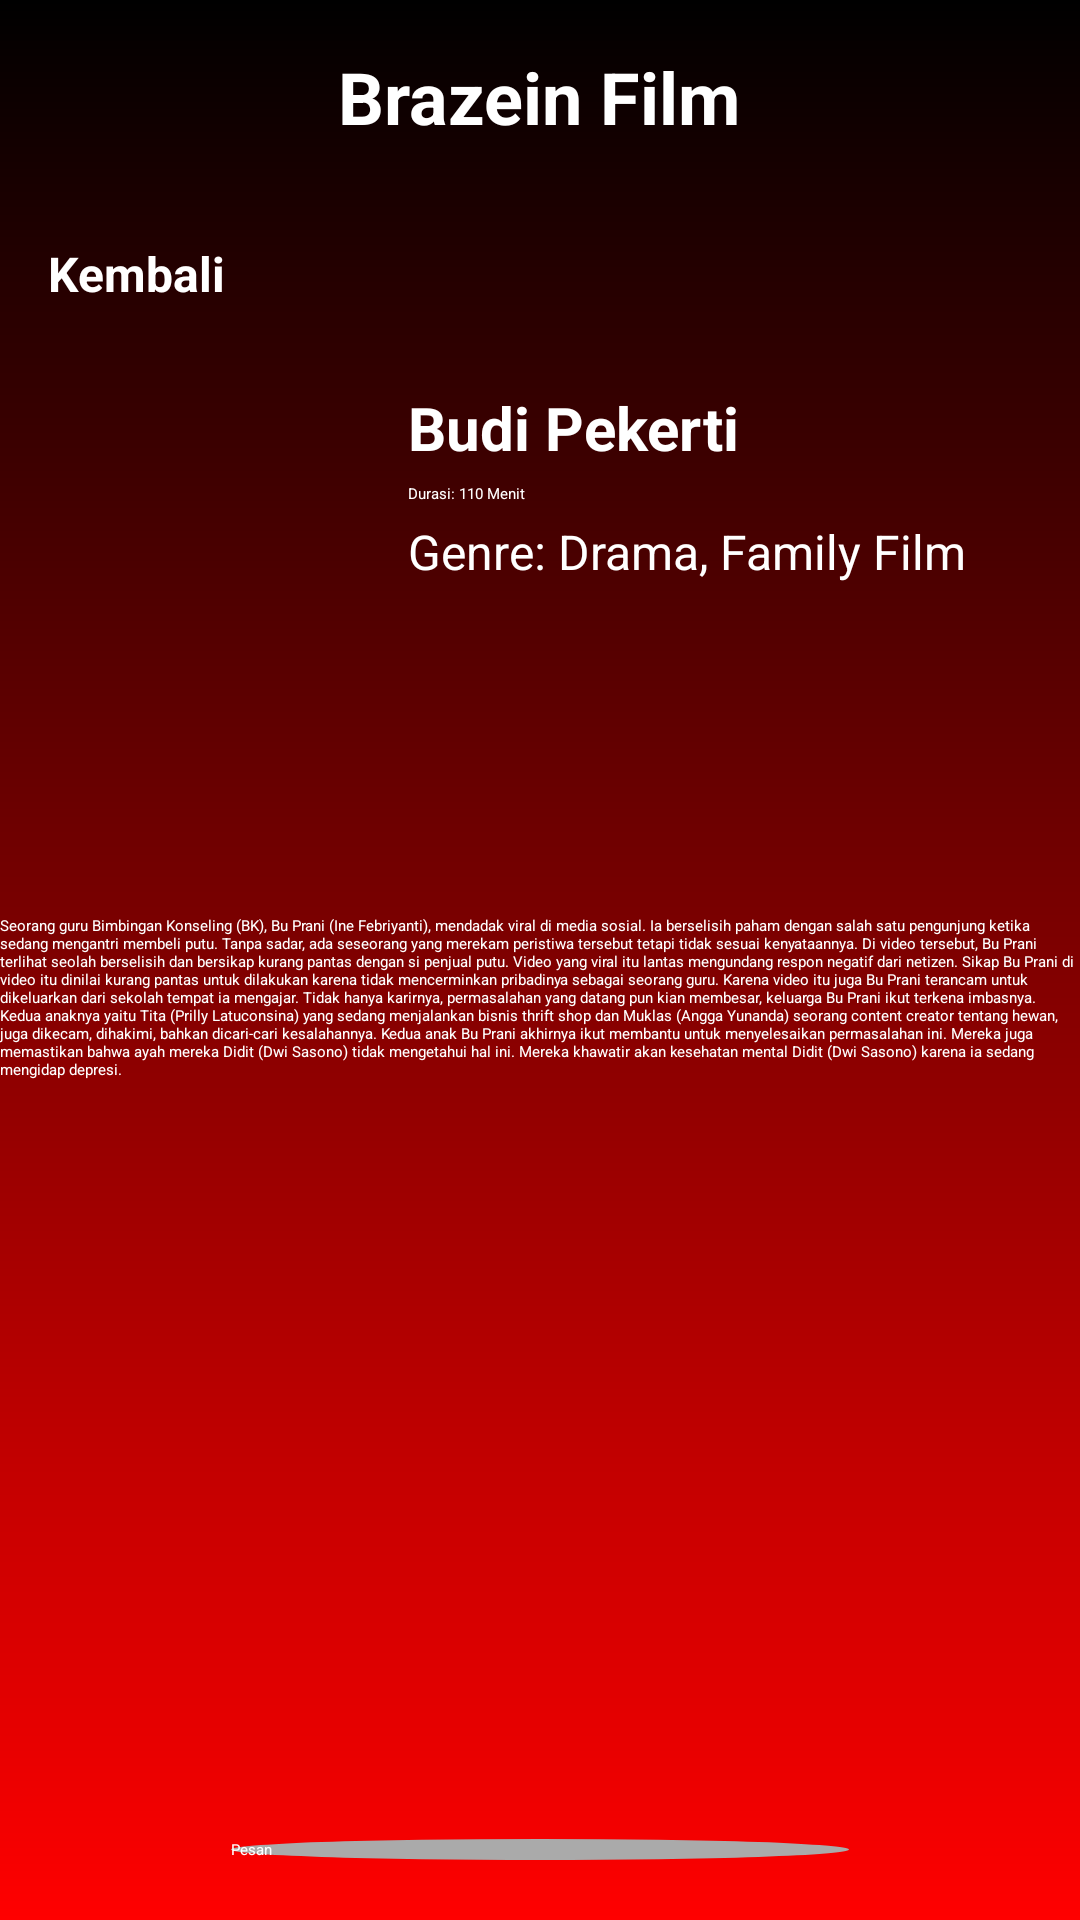

The Android layout XML behind this screen, and the referenced resources:
<!-- AndroidManifest.xml: application theme Theme.Projek -->
<!-- res/layout/film6activity.xml -->
<?xml version="1.0" encoding="utf-8"?>
<RelativeLayout
    xmlns:android="http://schemas.android.com/apk/res/android"
    xmlns:app="http://schemas.android.com/apk/res-auto"
    xmlns:tools="http://schemas.android.com/tools"
    android:layout_width="match_parent"
    android:layout_height="match_parent"
    android:background="@drawable/gradient_background"
    tools:context=".Film3Activity">

    
    <TextView
        android:id="@+id/tvAppName"
        android:layout_width="wrap_content"
        android:layout_height="wrap_content"
        android:text="Brazein Film"
        android:textSize="24sp"
        android:textStyle="bold"
        android:layout_margin="16dp"
        android:layout_centerHorizontal="true"
        android:layout_alignParentTop="true"
        android:textColor="@color/white"/>

    
    <TextView
        android:id="@+id/tvKembali"
        android:layout_width="wrap_content"
        android:layout_height="wrap_content"
        android:layout_below="@id/tvAppName"
        android:layout_alignParentStart="true"
        android:layout_marginStart="16dp"
        android:layout_marginTop="16dp"
        android:layout_marginEnd="16dp"
        android:layout_marginBottom="16dp"
        android:clickable="true"
        android:focusable="true"
        android:text="Kembali"
        android:textColor="@color/white"
        android:textSize="16sp"
        android:textStyle="bold" />



    
    <ImageView
        android:id="@+id/ivFilm"
        android:layout_width="120dp"
        android:layout_height="166dp"
        android:layout_below="@id/tvKembali"
        android:layout_alignParentStart="true"
        android:layout_marginTop="11dp"
        android:src="@drawable/budi"
        tools:srcCompat="@drawable/budi" />

    
    <TextView
        android:id="@+id/tvFilmName"
        android:layout_width="wrap_content"
        android:layout_height="wrap_content"
        android:text="Budi Pekerti"
        android:textSize="20sp"
        android:textStyle="bold"
        android:layout_alignTop="@id/ivFilm"
        android:layout_toEndOf="@id/ivFilm"
        android:layout_marginStart="16dp"
        android:textColor="@color/white"/>

    
    <TextView
        android:id="@+id/tvDurasi"
        android:layout_width="wrap_content"
        android:layout_height="wrap_content"
        android:text="Durasi: 110 Menit"
        android:layout_below="@id/tvFilmName"
        android:layout_marginStart="16dp"
        android:layout_marginTop="5dp"
        android:layout_toEndOf="@id/ivFilm"
        android:textColor="@color/white"/>

    
    <TextView
        android:id="@+id/tvGenre"
        android:layout_width="wrap_content"
        android:layout_height="wrap_content"
        android:text="Genre: Drama, Family Film"
        android:textSize="16sp"
        android:textColor="@color/white"
        android:layout_below="@id/tvDurasi"
        android:layout_marginTop="5dp"
        android:layout_marginStart="16dp"
        android:layout_toEndOf="@id/ivFilm"/>

    
    <TextView
        android:id="@+id/tvSinopsis"
        android:layout_width="wrap_content"
        android:layout_height="wrap_content"
        android:text="Seorang guru Bimbingan Konseling (BK), Bu Prani (Ine Febriyanti), mendadak
viral di media sosial. Ia berselisih paham dengan salah satu pengunjung ketika sedang mengantri
membeli putu. Tanpa sadar, ada seseorang yang merekam peristiwa tersebut tetapi tidak sesuai kenyataannya.
Di video tersebut, Bu Prani terlihat seolah berselisih dan bersikap kurang pantas dengan si penjual putu.
Video yang viral itu lantas mengundang respon negatif dari netizen. Sikap Bu Prani di video itu dinilai
kurang pantas untuk dilakukan karena tidak mencerminkan pribadinya sebagai seorang guru. Karena video
itu juga Bu Prani terancam untuk dikeluarkan dari sekolah tempat ia mengajar.
Tidak hanya karirnya, permasalahan yang datang pun kian membesar, keluarga Bu Prani ikut terkena
imbasnya. Kedua anaknya yaitu Tita (Prilly Latuconsina) yang sedang menjalankan bisnis thrift shop dan
Muklas (Angga Yunanda) seorang content creator tentang hewan, juga dikecam, dihakimi, bahkan dicari-cari
kesalahannya.
Kedua anak Bu Prani akhirnya ikut membantu untuk menyelesaikan permasalahan ini. Mereka juga
memastikan bahwa ayah mereka Didit (Dwi Sasono) tidak mengetahui hal ini. Mereka khawatir akan
kesehatan mental Didit (Dwi Sasono) karena ia sedang mengidap depresi."









        android:layout_below="@id/ivFilm"
        android:layout_marginTop="10dp"
        android:layout_alignStart="@id/ivFilm"
        android:textColor="@color/white"/>


    
    <Button
        android:id="@+id/btnPesan"
        android:layout_width="206dp"
        android:layout_height="wrap_content"
        android:layout_alignParentBottom="true"
        android:layout_centerHorizontal="true"
        android:layout_marginBottom="20dp"
        android:background="@drawable/oval_button"
        android:textColorLink="@android:color/white"
        android:text="Pesan"
        android:textColor="@android:color/white" />


</RelativeLayout>
<!-- resources referenced by this layout -->
<resources>
  <!-- drawable gradient_background (drawable) -->
  <?xml version="1.0" encoding="utf-8"?>
  <shape xmlns:android="http://schemas.android.com/apk/res/android">
      <gradient
          android:startColor="#FF0000"
          android:endColor="@color/black"
      android:type="linear"
      android:angle="90"/>
  </shape>
  <!-- drawable oval_button (drawable) -->
  <shape xmlns:android="http://schemas.android.com/apk/res/android"
      android:shape="oval">
      <corners android:radius="30dp" />
      <solid android:color="@android:color/darker_gray" />
  </shape>
  <!-- not gathered from this repository: default colours our renderer supplied (Android Studio template values) -->
  <color name="black">#FF000000</color>
  <color name="white">#FFFFFFFF</color>
</resources>
